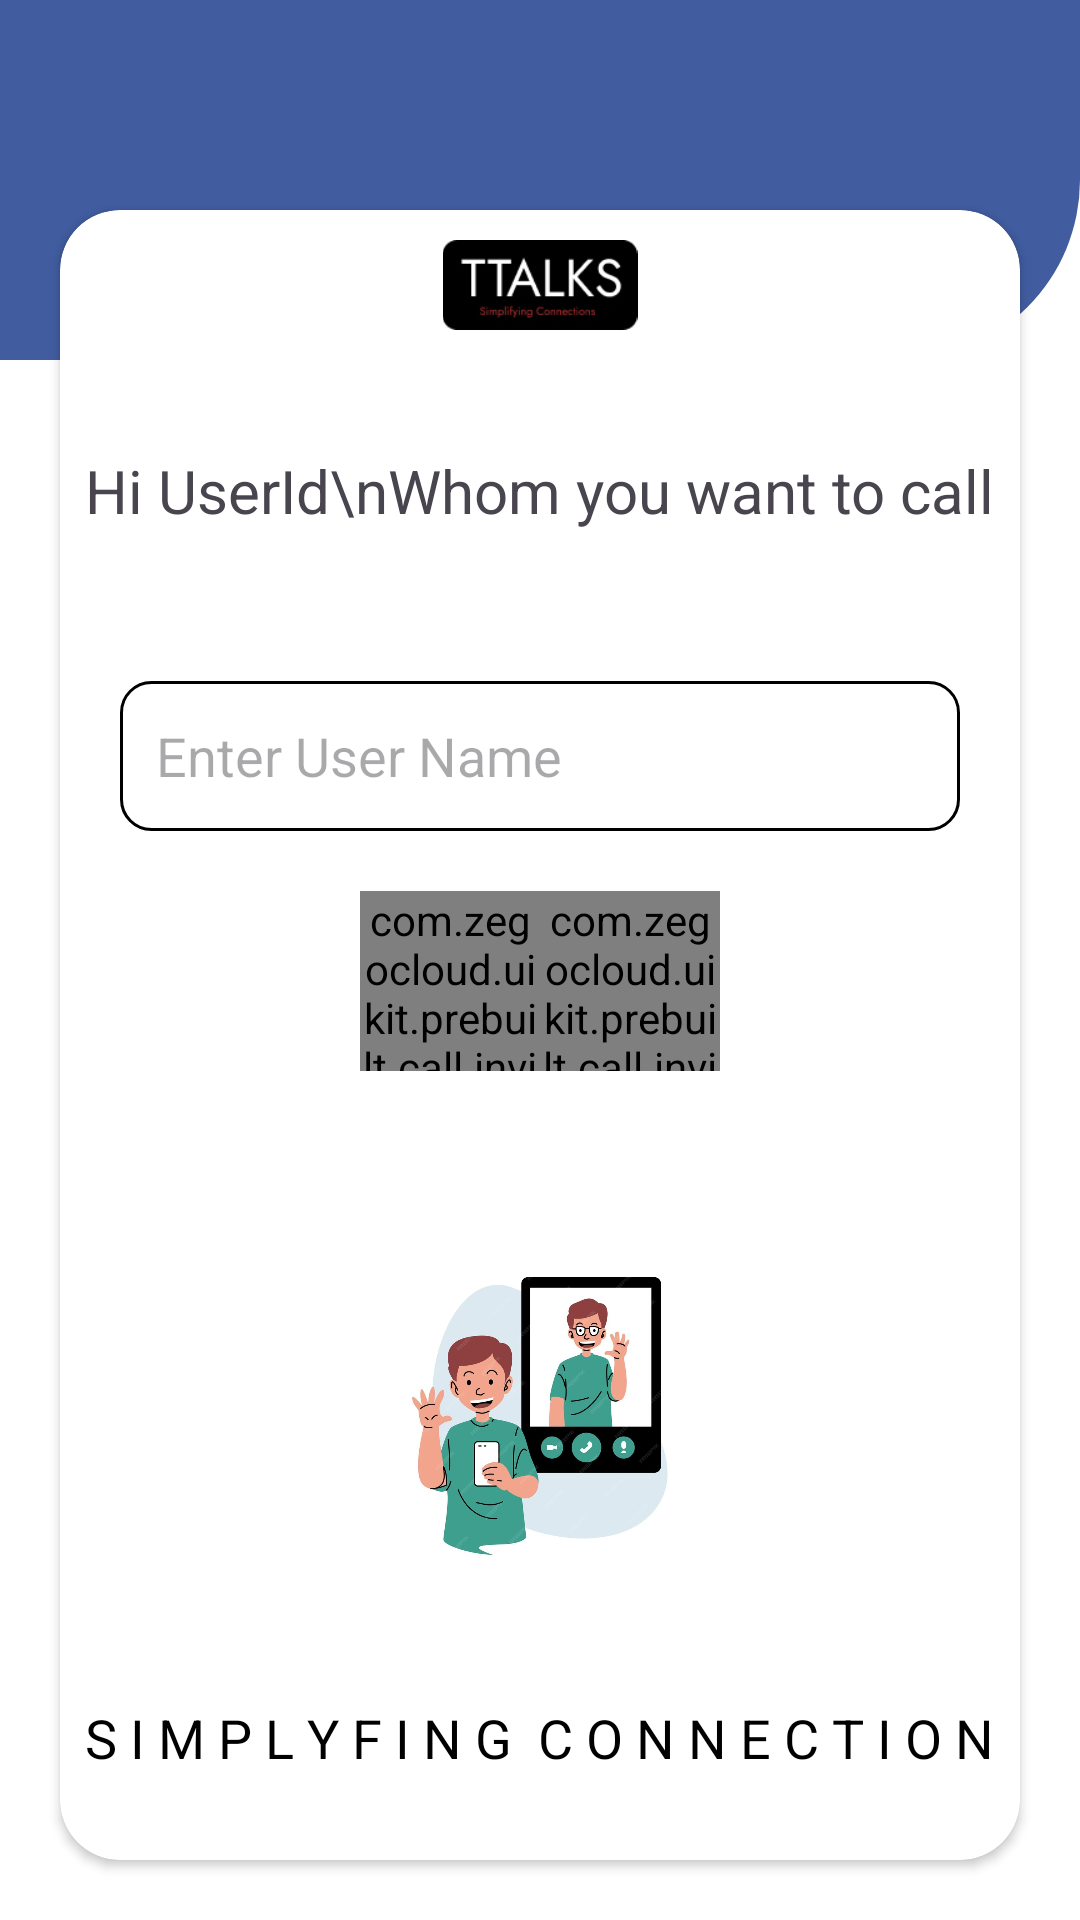

This screen was rendered from an Android layout file. Write that file and the resources it references.
<!-- AndroidManifest.xml: application theme Theme.Ttalks -->
<!-- res/layout/activity_calling_screen.xml -->
<?xml version="1.0" encoding="utf-8"?>
<RelativeLayout xmlns:android="http://schemas.android.com/apk/res/android"
    xmlns:tools="http://schemas.android.com/tools"
    xmlns:app="http://schemas.android.com/apk/res-auto"

    android:layout_width="match_parent"
    android:layout_height="match_parent"
    android:background="@color/white"
    >
    <ImageView
        android:layout_width="match_parent"
        android:layout_height="120dp"

        android:src="@drawable/right_bottom_radius"
        />
    <androidx.cardview.widget.CardView
        android:layout_width="match_parent"
        android:layout_height="match_parent"
        android:layout_marginStart="20dp"
        android:layout_marginEnd="20dp"
        android:layout_marginTop="70dp"
        app:cardCornerRadius="20dp"
        android:layout_marginBottom="20dp"
        android:elevation="20dp"
        >
        <RelativeLayout
            android:layout_width="match_parent"
            android:layout_height="match_parent"
            >


            <ImageView
                android:id="@+id/tv_calling_screen"
                android:layout_width="match_parent"
                android:layout_height="30dp"
                android:layout_marginTop="10dp"
                android:text="TTalks"
                android:src="@drawable/main_icon_logo"
                android:textColor="@color/black"
                android:textSize="22sp" />

            <TextView
                android:id="@+id/myUserIdText"
                android:layout_width="wrap_content"
                android:layout_height="wrap_content"
                android:layout_below="@+id/tv_calling_screen"
                android:layout_centerHorizontal="true"

                android:layout_marginTop="40dp"
                android:text="Hi UserId\nWhom you want to call"
                android:textSize="20sp" />

            <EditText
                android:id="@+id/target_user_id"
                android:layout_width="match_parent"
                android:layout_height="50dp"
                android:layout_below="@id/myUserIdText"
                android:layout_centerVertical="true"
                android:layout_marginStart="20dp"
                android:layout_marginTop="50dp"
                android:layout_marginEnd="20dp"
                android:background="@drawable/input_border"
                android:hint="Enter User Name"
                android:padding="12dp" />
            <LinearLayout
                android:layout_width="match_parent"
                android:layout_height="wrap_content"
                android:layout_below="@id/target_user_id"
                android:layout_centerHorizontal="true"
                android:layout_marginTop="20dp"
                android:gravity="center"
                android:id="@+id/btns_call"
                android:orientation="horizontal">
                <com.zegocloud.uikit.prebuilt.call.invite.widget.ZegoSendCallInvitationButton
                    android:id="@+id/video_call_button"
                    android:layout_width="60dp"
                    android:layout_height="60dp"
                    android:layout_below="@id/target_user_id"
                    android:layout_centerHorizontal="true"

                    android:background="@drawable/input_border"

                    tools:ignore="MissingConstraints"
                    tools:layout_editor_absoluteX="110dp"
                    tools:layout_editor_absoluteY="254dp" />

                <com.zegocloud.uikit.prebuilt.call.invite.widget.ZegoSendCallInvitationButton
                    android:id="@+id/audio_call_button"
                    android:layout_width="60dp"
                    android:layout_centerHorizontal="true"
                    android:layout_height="60dp"
                    android:layout_below="@id/target_user_id"
                    android:background="@drawable/input_border"
                    tools:ignore="MissingConstraints"
                    tools:layout_editor_absoluteX="247dp"
                    tools:layout_editor_absoluteY="254dp" />

            </LinearLayout>

            <ImageView
                android:id="@+id/image_view_vector"
                android:layout_width="130dp"
                android:layout_height="130dp"
                android:layout_below="@id/btns_call"
                android:layout_centerHorizontal="true"
                android:layout_marginTop="50dp"
                android:src="@drawable/calling_screen_image" />

            <TextView
                android:layout_width="wrap_content"
                android:layout_height="wrap_content"
                android:layout_below="@id/image_view_vector"
                android:layout_centerHorizontal="true"
                android:id="@+id/tv_connection"
                android:layout_marginTop="30dp"
                android:text="S I M P L Y F I N G  C O N N E C T I O N"
                android:textSize="18sp"
                android:textColor="@color/black" />
            <ImageView
                android:layout_width="60dp"
                android:layout_height="60dp"
                android:background="@drawable/contactus_background"
                android:src="@drawable/contactus_icon"
                android:id="@+id/img_contactus"
                android:layout_below="@id/tv_connection"
                android:layout_marginTop="10dp"
                android:layout_centerHorizontal="true"
                />
            <TextView
                android:layout_width="match_parent"
                android:layout_height="wrap_content"
                android:text="Contact Us"
                android:layout_below="@id/img_contactus"
                android:textColor="@color/black"
                android:id="@+id/contact_us"

                android:layout_centerHorizontal="true"
                android:gravity="center"
                />
        </RelativeLayout>

    </androidx.cardview.widget.CardView>


</RelativeLayout>
<!-- resources referenced by this layout -->
<resources>
  <color name="black">#FF000000</color>
  <color name="white">#FFFFFFFF</color>
  <!-- drawable calling_screen_image: jpg bitmap (drawable, 58959 bytes) -->
  <!-- drawable contactus_background (drawable) -->
  <?xml version="1.0" encoding="utf-8"?>
  <shape xmlns:android="http://schemas.android.com/apk/res/android" xmlns:tools="http://schemas.android.com/tools" android:shape = "oval" tools:ignore="ExtraText">
  <corner
      android:radius = "300dp"
      />
  <solid
      android:color="@color/white"/>
  </shape>
  <!-- drawable input_border (drawable) -->
  <?xml version="1.0" encoding="utf-8"?>
  <shape xmlns:android="http://schemas.android.com/apk/res/android"
      android:shape="rectangle"
      >
  <stroke
  android:width="1dp"
      android:color="@color/black"
      />
      <corners
  android:radius="10dp"
          />
  </shape>
  <!-- drawable main_icon_logo: png bitmap (drawable, 4390 bytes) -->
  <!-- drawable right_bottom_radius (drawable) -->
  <shape xmlns:android="http://schemas.android.com/apk/res/android">
      <solid android:color="@color/blue" />
      <corners
          android:bottomRightRadius="60dp"
          android:topLeftRadius="0dp"
          android:topRightRadius="0dp"
          android:bottomLeftRadius="0dp" />
  </shape>
  <style name="Theme.Ttalks" parent="Base.Theme.Ttalks" />
  <color name="blue">#415da0</color>
  <style name="Base.Theme.Ttalks" parent="Theme.Material3.DayNight.NoActionBar">
          
          
          <item name="colorPrimary">#000000</item>
          <item name="colorSecondary">#000000</item>
  
      </style>
</resources>
